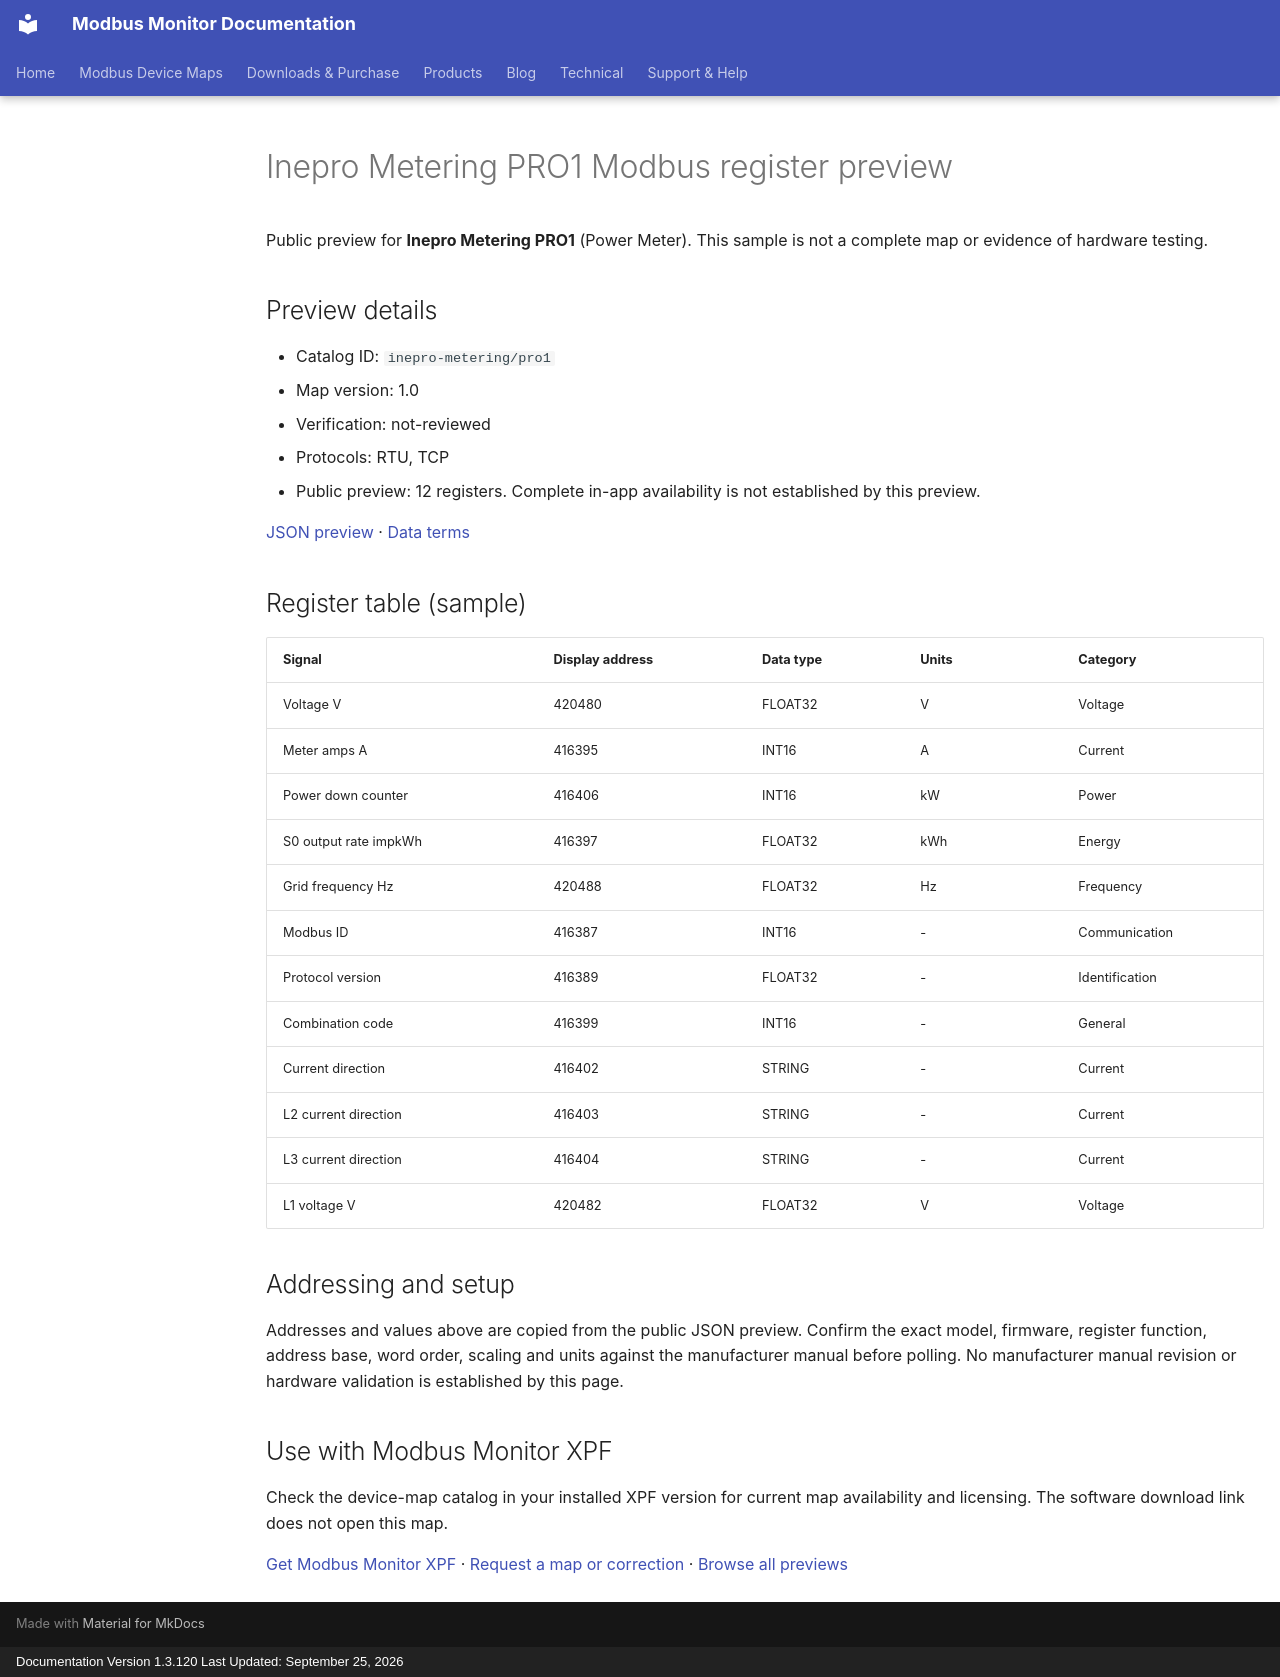

repository: Modbus-Monitor/modbus-monitor-docs · page: modbus-device-maps/previews/inepro-metering/pro1/index.html · generator: mkdocs · copyright: Documentation Version 1.3.120 Last Updated: September 25, 2026

---
title: "Inepro Metering PRO1 Modbus register preview"
description: "Sample register addresses and data types for Inepro Metering PRO1. Public preview with JSON source and verification status."
---

# Inepro Metering PRO1 Modbus register preview

Public preview for **Inepro Metering PRO1** (Power Meter).
This sample is not a complete map or evidence of hardware testing.

## Preview details

- Catalog ID: `inepro-metering/pro1`
- Map version: 1.0
- Verification: not-reviewed
- Protocols: RTU, TCP
- Public preview: 12 registers. Complete in-app availability is not established by this preview.

[JSON preview](https://modbus-monitor.github.io/modbus-device-maps/maps/inepro-metering/pro1.json) · [Data terms](https://modbus-monitor.github.io/modbus-device-maps/data-license/)

## Register table (sample)

| Signal | Display address | Data type | Units | Category |
|---|---|---|---|---|
| Voltage V | 420480 | FLOAT32 | V | Voltage |
| Meter amps A | 416395 | INT16 | A | Current |
| Power down counter | 416406 | INT16 | kW | Power |
| S0 output rate impkWh | 416397 | FLOAT32 | kWh | Energy |
| Grid frequency Hz | 420488 | FLOAT32 | Hz | Frequency |
| Modbus ID | 416387 | INT16 | - | Communication |
| Protocol version | 416389 | FLOAT32 | - | Identification |
| Combination code | 416399 | INT16 | - | General |
| Current direction | 416402 | STRING | - | Current |
| L2 current direction | 416403 | STRING | - | Current |
| L3 current direction | 416404 | STRING | - | Current |
| L1 voltage V | 420482 | FLOAT32 | V | Voltage |

## Addressing and setup

Addresses and values above are copied from the public JSON preview. Confirm the exact model, firmware, register function, address base, word order, scaling and units against the manufacturer manual before polling. No manufacturer manual revision or hardware validation is established by this page.

## Use with Modbus Monitor XPF

Check the device-map catalog in your installed XPF version for current map availability and licensing. The software download link does not open this map.

[Get Modbus Monitor XPF](https://docs.quantumbitsolutions.com/downloads-purchase/) · [Request a map or correction](https://github.com/Modbus-Monitor/modbus-device-maps/issues/new/choose) · [Browse all previews](https://docs.quantumbitsolutions.com/modbus-device-maps/)

<script type="application/ld+json">{"@context": "https://schema.org", "@type": "Dataset", "name": "Inepro Metering PRO1 public register preview", "description": "Sample register addresses and data types; not a complete map or hardware verification.", "url": "https://docs.quantumbitsolutions.com/modbus-device-maps/previews/inepro-metering/pro1/", "license": "https://modbus-monitor.github.io/modbus-device-maps/data-license/", "creator": {"@type": "Organization", "name": "Quantum Bit Solutions", "url": "https://quantumbitsolutions.com/"}, "distribution": {"@type": "DataDownload", "encodingFormat": "application/json", "contentUrl": "https://modbus-monitor.github.io/modbus-device-maps/maps/inepro-metering/pro1.json"}}</script>
